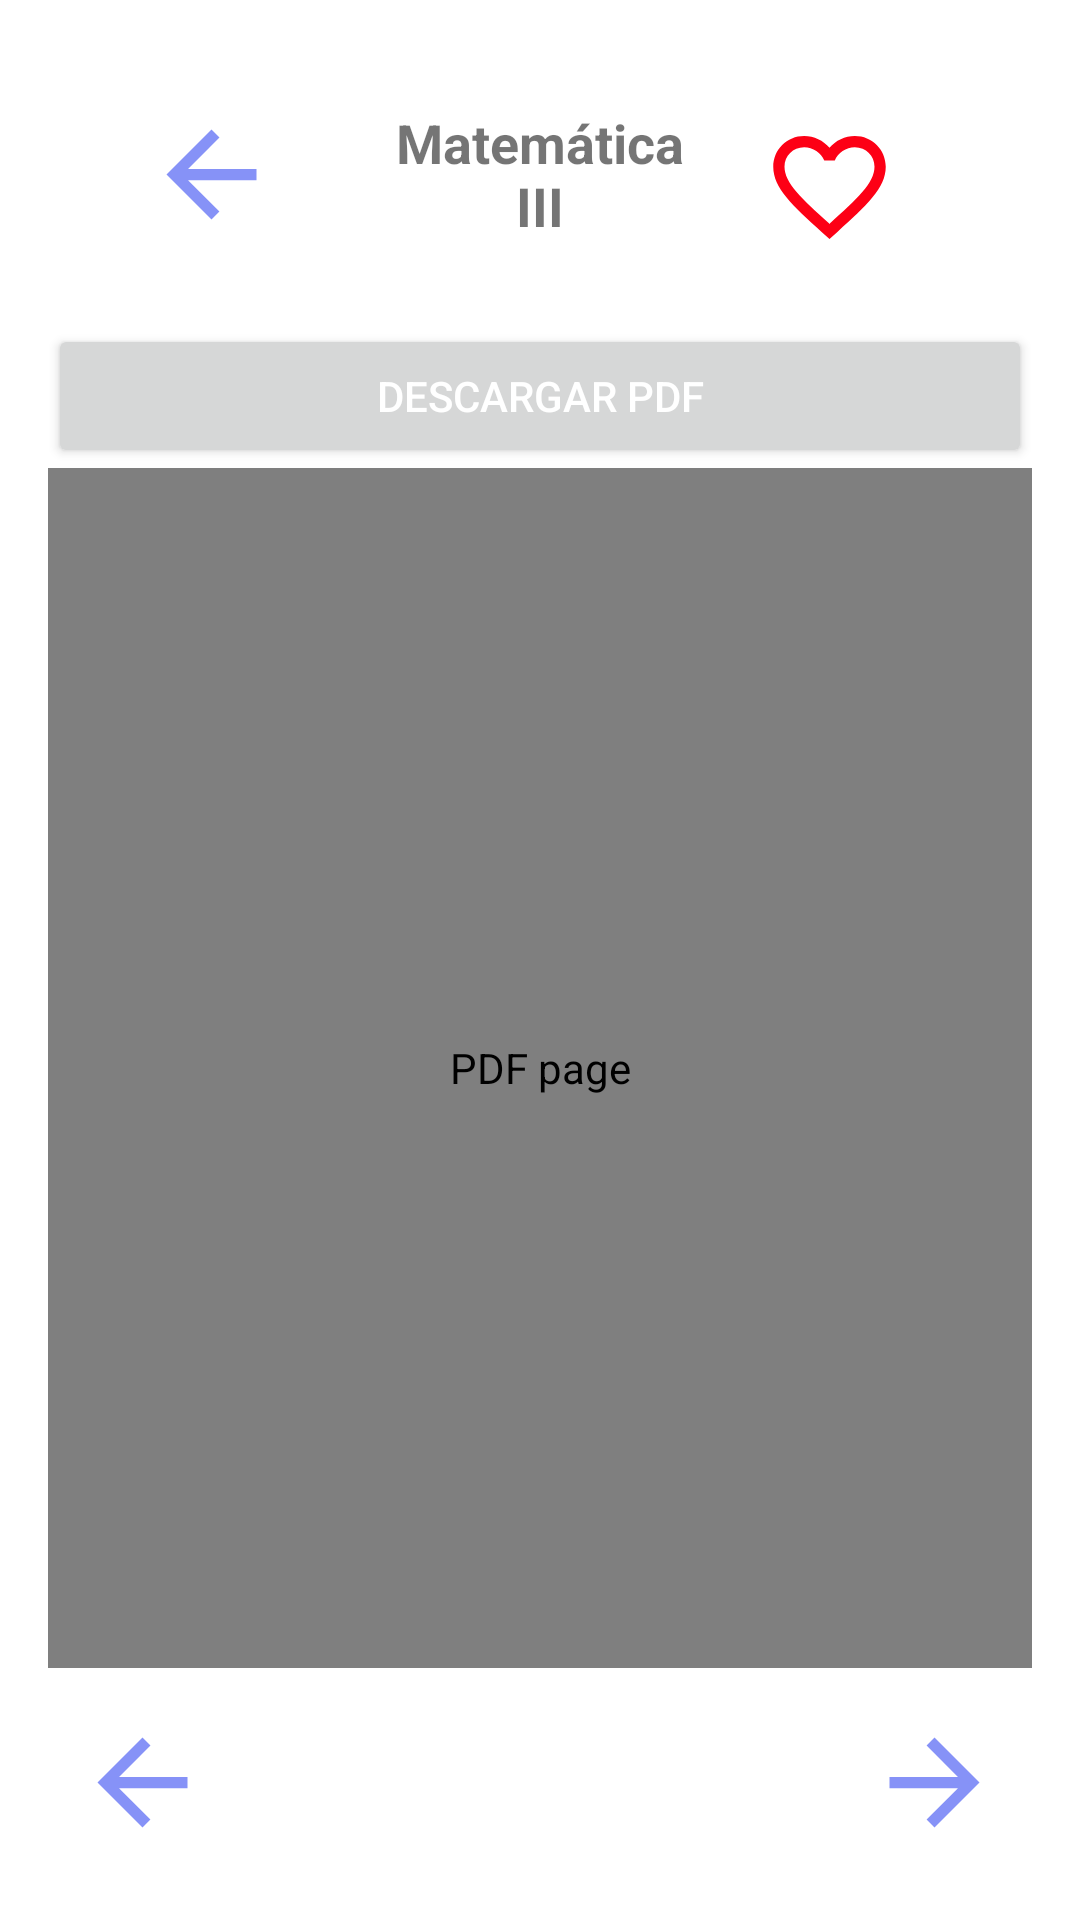

Write the Android layout XML for this screen, with the resource values it uses.
<!-- AndroidManifest.xml: application theme Theme.MaterialComponents.DayNight.NoActionBar -->
<!-- res/layout/fragment_detalle_libro.xml -->
<?xml version="1.0" encoding="utf-8"?>
<LinearLayout xmlns:android="http://schemas.android.com/apk/res/android"
    android:layout_width="match_parent"
    android:layout_height="match_parent"
    android:orientation="vertical"
    android:padding="16dp"
    android:background="?android:colorBackground">

    <LinearLayout
        android:layout_width="match_parent"
        android:layout_height="84dp"
        android:gravity="center_vertical"
        android:orientation="horizontal"
        android:padding="16dp">

        <Button

            android:id="@+id/btnRegresar"
            android:layout_width="90dp"
            android:layout_height="60dp"
            android:background="?android:attr/selectableItemBackgroundBorderless"
            android:drawableLeft="@drawable/regresar"
            android:drawablePadding="8dp"
            android:minWidth="0dp"
            android:minHeight="0dp"
            android:padding="16dp"
            android:text="" />

        <TextView
            android:id="@+id/tvTituloLibro"
            android:layout_width="0dp"
            android:layout_height="wrap_content"
            android:layout_weight="1"
            android:text="Matemática III"
            android:textAlignment="center"
            android:textSize="18sp"
            android:textStyle="bold" />

        <LinearLayout
            android:layout_width="wrap_content"
            android:layout_height="wrap_content"
            android:orientation="horizontal">

            <Button
                android:id="@+id/btnQuitarFavorito"
                android:layout_width="90dp"
                android:layout_height="60dp"
                android:background="?android:attr/selectableItemBackgroundBorderless"
                android:drawableLeft="@drawable/favorito"
                android:drawablePadding="8dp"
                android:minWidth="0dp"
                android:minHeight="0dp"
                android:padding="16dp"
                android:text=""
                android:visibility="gone" />

            <Button
                android:id="@+id/btnFavorito"
                android:layout_width="90dp"
                android:layout_height="60dp"
                android:background="?android:attr/selectableItemBackgroundBorderless"
                android:drawableLeft="@drawable/unfavorito"
                android:drawablePadding="8dp"
                android:minWidth="0dp"
                android:minHeight="0dp"
                android:padding="16dp"

                android:text="" />

        </LinearLayout>
    </LinearLayout>

    <Button
        android:id="@+id/pdfPlaceholder"
        android:layout_width="match_parent"
        android:layout_height="wrap_content"
        android:textColor="@color/white"
        android:layout_marginTop="8dp"
        android:text="@string/descargar_pdf" />

    <FrameLayout
        android:layout_width="match_parent"
        android:layout_height="0dp"
        android:layout_weight="1"
        android:background="@drawable/border_black" >

        <com.example.biblioteca.utils.ZoomableImageView
            android:id="@+id/imageViewPDF"
            android:layout_width="match_parent"
            android:layout_height="match_parent"
            android:adjustViewBounds="true"
            android:background="@android:color/white"
            android:contentDescription="@string/pdf_pagina"
            android:scaleType="matrix" />

        <ProgressBar
            android:id="@+id/progressBar"
            style="?android:attr/progressBarStyleLarge"
            android:layout_width="60dp"
            android:layout_height="60dp"
            android:layout_gravity="center"
            android:visibility="gone" />
    </FrameLayout>

    <LinearLayout
        android:layout_width="match_parent"
        android:layout_height="wrap_content"
        android:orientation="horizontal"
        android:gravity="center"
        android:layout_marginTop="8dp"
        >

        <Button
            android:id="@+id/btnAnterior"
            android:layout_width="90dp"
            android:layout_height="60dp"
            android:background="?android:attr/selectableItemBackgroundBorderless"
            android:drawableLeft="@drawable/regresar"
            android:drawablePadding="8dp"
            android:minWidth="10dp"
            android:minHeight="0dp"
            android:padding="16dp"
            android:layout_marginEnd="160dp"
            android:text=""  />

        <Button
            android:id="@+id/btnSiguiente"
            android:layout_width="90dp"
            android:layout_height="60dp"
            android:background="?android:attr/selectableItemBackgroundBorderless"
            android:drawableLeft="@drawable/adelante"
            android:drawablePadding="8dp"
            android:minWidth="0dp"
            android:minHeight="0dp"
            android:padding="30dp"
            android:layout_marginEnd="2dp"
            android:text=""/>
    </LinearLayout>
</LinearLayout>
<!-- resources referenced by this layout -->
<resources>
  <color name="white">#FFFFFFFF</color>
  <!-- drawable adelante (drawable) -->
  <vector xmlns:android="http://schemas.android.com/apk/res/android" android:autoMirrored="true" android:height="45dp" android:tint="#8692F7" android:viewportHeight="24" android:viewportWidth="24" android:width="45dp">
        
      <path android:fillColor="@android:color/white" android:pathData="M12,4l-1.41,1.41L16.17,11H4v2h12.17l-5.58,5.59L12,20l8,-8z"/>
      
  </vector>
  <!-- drawable border_black (drawable) -->
  <?xml version="1.0" encoding="utf-8"?>
  <shape xmlns:android="http://schemas.android.com/apk/res/android"
      android:shape="rectangle">
      <stroke
          android:width="2dp"
          android:color="@color/border_color_dynamic" />
      <solid android:color="@android:color/transparent" /> </shape>
  <!-- drawable favorito (drawable) -->
  <vector xmlns:android="http://schemas.android.com/apk/res/android" android:height="45dp" android:tint="#FD0001" android:viewportHeight="24" android:viewportWidth="24" android:width="45dp">
        
      <path android:fillColor="@android:color/white" android:pathData="M12,21.35l-1.45,-1.32C5.4,15.36 2,12.28 2,8.5 2,5.42 4.42,3 7.5,3c1.74,0 3.41,0.81 4.5,2.09C13.09,3.81 14.76,3 16.5,3 19.58,3 22,5.42 22,8.5c0,3.78 -3.4,6.86 -8.55,11.54L12,21.35z"/>
      
  </vector>
  <!-- drawable regresar (drawable) -->
  <vector xmlns:android="http://schemas.android.com/apk/res/android" android:autoMirrored="true" android:height="45dp" android:tint="#8692F7" android:viewportHeight="24" android:viewportWidth="24" android:width="45dp">
        
      <path android:fillColor="@android:color/white" android:pathData="M20,11H7.83l5.59,-5.59L12,4l-8,8 8,8 1.41,-1.41L7.83,13H20v-2z"/>
      
  </vector>
  <!-- drawable unfavorito (drawable) -->
  <vector xmlns:android="http://schemas.android.com/apk/res/android" android:height="45dp" android:tint="#FD0015" android:viewportHeight="24" android:viewportWidth="24" android:width="45dp">
        
      <path android:fillColor="@android:color/white" android:pathData="M16.5,3c-1.74,0 -3.41,0.81 -4.5,2.09C10.91,3.81 9.24,3 7.5,3 4.42,3 2,5.42 2,8.5c0,3.78 3.4,6.86 8.55,11.54L12,21.35l1.45,-1.32C18.6,15.36 22,12.28 22,8.5 22,5.42 19.58,3 16.5,3zM12.1,18.55l-0.1,0.1 -0.1,-0.1C7.14,14.24 4,11.39 4,8.5 4,6.5 5.5,5 7.5,5c1.54,0 3.04,0.99 3.57,2.36h1.87C13.46,5.99 14.96,5 16.5,5c2,0 3.5,1.5 3.5,3.5 0,2.89 -3.14,5.74 -7.9,10.05z"/>
      
  </vector>
  <string name="descargar_pdf">Descargar PDF</string>
  <string name="pdf_pagina">PDF page</string>
  <color name="border_color_dynamic">#FF000000</color>
</resources>
